pico-8 play session: no input (idle)

[t = 2 s] idle ~2s (no d-pad/buttons)
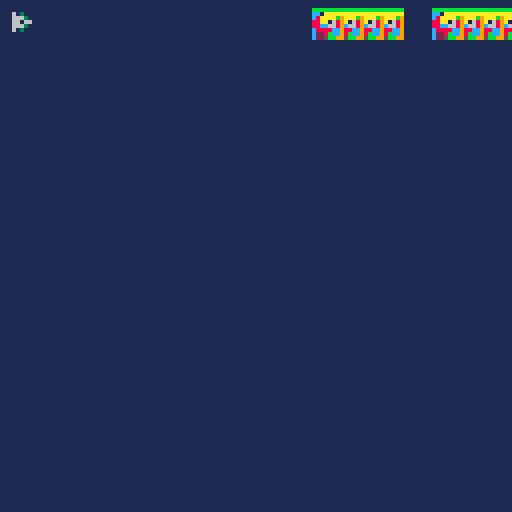
[t = 4 s] idle ~4s (no d-pad/buttons)
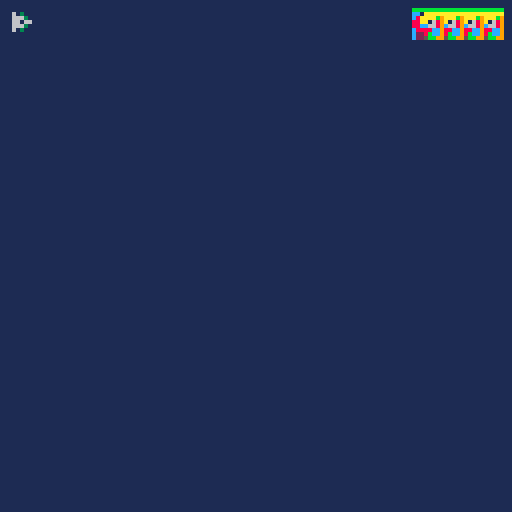
[t = 6 s] idle ~6s (no d-pad/buttons)
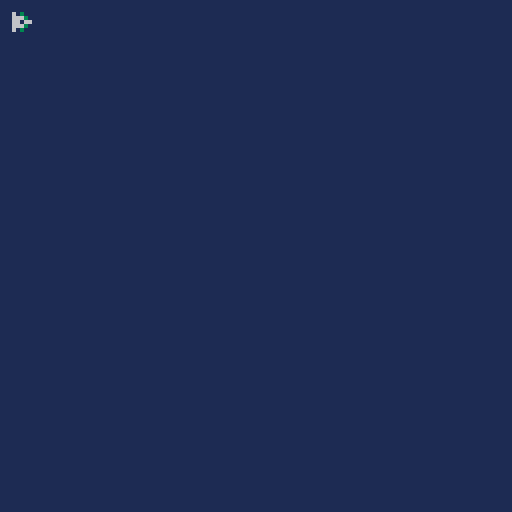

pico-8 cartridge
version 7
__lua__

time = 0

gamemode = 0
-- 0 runtitle
-- 1 resetgame
-- 2 rungame
-- 3 endgame

actors = {} --all actors in world
engineparticlecolors = {8,9,10,7,15}

-- range 0 - 5
backgroundactors = {}
backgroundstyleactors = {}
midrangeactors = {}
forgroundstyleactors = {}
foregroundactors = {}

function _init()

end


function _update()

  if gamemode == 0 then runtitle()
  elseif gamemode == 1 then resetgame()
  elseif gamemode == 2 then rungame()
  elseif gamemode == 3 then runend()
  end
end

function _draw()

  if gamemode == 0 then drawtitle()
  elseif gamemode == 1 then drawreset()
  elseif gamemode == 2 then drawgame()
  elseif gamemode == 3 then drawend()
  end

end

-- ====================================================
-- title
function runtitle()
  if btn(0) then gamemode = 1
  elseif btn(1) then gamemode = 1
  elseif btn(2) then gamemode = 1
  elseif btn(3) then gamemode = 1
  elseif btn(4) then gamemode = 1
  elseif btn(5) then gamemode = 1
  end
end

function drawtitle()
  gametitle = "grant's game"
  rectfill(0,0,128,128,0)
  print(gametitle,hcenter(gametitle),vcenter(gametitle),8)
  pressabutton = "press a button"
  print(pressabutton,hcenter(pressabutton),vcenter(pressabutton) + 10, 8)
end

-- ====================================================
-- reset game

function resetgame()
  time = 0
  player = make_actor(2,2,2,"player")
  player.sprite = 44

  gamemode = 2
end

function drawreset()

end


-- ====================================================
-- play game
function rungame()
  time += 1

  control_player()
  move_actors()
  check_offscreen()

end

function control_player()

  if btn(0) then player.x -= 3
    if player.x < 0 then player.x = 0 end
  elseif btn(1) then player.x += 3
    if player.x > 122 then player.x = 122 end
  end
  if btn(2) then player.y -= 3
    if player.y < 0 then player.y = 0 end
  elseif btn(3) then player.y += 3
    if player.y > 122 then player.y = 122 end
  end

  if btn(4) then
    lazer = make_actor(player.x + 1, player.y, 1, "lazer")
    lazer.sprite = 29
    lazer.dx = 5
  end

  if btn(5) then
    particle = make_actor(player.x + 3, player.y + 3, 1, "particle")
    particle.color = 9
    particle.dx = -2
  end


end

function move_actors()
  foreach(actors, move_nonplayeractors)
end

function move_nonplayeractors(actor)
  --if actor.type ~= "player" then
    actor.x += actor.dx
    actor.y += actor.dy
  --end
end

function check_offscreen()
  foreach(actors, delete_offscreenactor)
end

function delete_offscreenactor(actor)
  if (actor.x > 125) then
    delete_actor(actor)
  end
end

function delete_actor(actor)
  if actor.z == 0 then
    del(backgroundactors, actor)
  elseif actor.z == 1 then
    del(backgroundstyleactors, actor)
  elseif actor.z == 2 then
    del(midrangeactors, actor)
  elseif actor.z == 3 then
    del(foregroundstyleactors, actor)
  elseif actor.z == 4 then
    del(foregroundactors, actor)
  end
  del(actors, actor)
end


function drawgame()
  rectfill(0,0,128,128,1)

  -- zorder rendering - 5 levels - 0 -> 4
  foreach(backgroundactors,draw_actor)
  foreach(backgroundstyleactors,draw_actor)
  foreach(midrangeactors,draw_actor)
  foreach(foregroundstyleactors,draw_actor)
  foreach(foregroundactors,draw_actor)

  -- debug prints for actor counts & position
  --print("t "..flr(time / 30),0,120,7)
  --print("s "..time,64,120,7)
  --print("a "..count(actors),0,120,7)
  --print("x "..player.x,0,120,7)
  --print("y "..player.y,64,120,7)
end

function draw_actor(actor)
  if actor.sprite >= 0 then
    spr(actor.sprite, actor.x, actor.y)
  else
    pset(actor.x, actor.y, actor.color)
  end
end

-- ====================================================
-- end game
function runend()
end

function drawend()
end


-- ====================================================
-- utility fns


-- make an actor
-- and add to global collection
-- x,y means center of the actor
-- in map tiles (not pixels)
function make_actor(x, y, z, type)
 a={}
 a.timetolive = 32766
 a.timealive = 0
 a.x = x
 a.y = y
 a.z = z
 a.type = type
 a.dx = 0
 a.dy = 0
 a.sprite = -1
 a.color = -1
 a.frame = 0
 a.t = 0
 a.inertia = 0.6
 a.bounce  = 1

 -- half-width and half-height
 -- slightly less than 0.5 so
 -- that will fit through 1-wide
 -- holes.
 a.w = 0.4
 a.h = 0.4

 if z == 0 then
   add(backgroundactors, a)
 elseif z== 1 then
   add(backgroundstyleactors, a)
 elseif z== 2 then
   add(midrangeactors, a)
 elseif z== 3 then
   add(foregroundstyleactors, a)
 elseif z== 4 then
   add(foregroundactors, a)
 end

 add(actors,a)
 return a
end



function hcenter(s)
-- string length times the
-- pixels in a char's width
-- cut in half and rounded down
  return 64-flr((#s*4)/2)
end

function vcenter(s)
-- string char's height
-- cut in half and rounded down
return 64-flr(5/2)

end

-- for any given point on the
-- map, true if there is wall
-- there.

function solid(x, y)

 -- grab the cell value
 val=mget(x, y)

 -- check if flag 1 is set (the
 -- orange toggle button in the
 -- sprite editor)
 return fget(val, 1)

end

-- solid_area
-- check if a rectangle overlaps
-- with any walls

--(this version only works for
--actors less than one tile big)

function solid_area(x,y,w,h)

 return
  solid(x-w,y-h) or
  solid(x+w,y-h) or
  solid(x-w,y+h) or
  solid(x+w,y+h)
end
__gfx__
666666660000000000000000000000000000000000000000dddddddd66dddddd0000000066666666666666660000000000000000000000000000000000000000
666666660666660000000000000000000000000000000000dd88dddd66dddddd0000000066666666666666660000000000000000ccccc0000000000000000000
6a666a660066600000040000000000000000000000000000dd88dddd66dddddd0000000066666666666666660000000000000000ccccc0000000000000000000
666666660360630004989400000808000000000000000000dddddddd66dddddd0000000066666666666666660000000000000000ccccd0000000000000000000
6a666a66003630004c999c40000444000000000000000000dddddddd66dddddd0000000066666666666666660000000000000000ccccd0000000000000000000
6aaaaa66000600004c909c40008c4c800000000000000000dd88dddd66dddddd0000000066666666666666660000000000000000ccccc0000000000000000000
666666660000000004444400088080880000000000000000dd88dddd66dddddd0000000066666666666666660000000000000000ccccc0000000000000000000
666666660000000000000000080888080000000000000000dddddddd66dddddd0000000066666666666666660000000000000000000000000000000000000000
000000000000000000000000000000000000000000000000dddddd6666dddddd0000000066666666666666660000000000000000bbbbbbbb5555555500000000
000000000000000000000000000000000000000000000000dd88dd66666ddddd0000000066666666666666660000000000000000cc0aaaaa5555555500000000
000000000000000000000000000000000000000000000000dd88d66666666ddd0000000066666666666666660000000000066000c8aaaab9aaaaaaa000000000
000000000000000000000000000000000000000000000000dddd688888866ddd000000006666666666666666000000000006440088aa0689aaaaaaa000000000
000000000000000000000000000000000000000000000000dddd6888888666dd000000006666666666666666000000000066446088cc6689aaa88aa000000000
000000000000000000000000000000000000000000000000ddd666d8866d66dd0000000066666666666666660000000006446660c8888cc9aaa88aa000000000
000000000000000000000000000000000000000000000000ddd66d66666d666d0000000066666666666666660000000006444400c228bcc9aaaaaaa500000000
000000000000000000000000000000000000000000000000dd66dd66666dd66d0000000066666666666666660000000006664400c225bb995555555500000000
00000000000000000000000000000000000000000000000000000000000000000000000000666600000000000000000000000000000000000000000000000000
00000000000000000000000000000000000000000000000000000000000000000000000000611600000000000000000006030000000000000000000000000000
00000000555510000000000000000000000000000000000000000000000000000000000000611600000000000000000006663000000000000000000000000000
00000000001190000000000000000000008808800000000000000000000000000000000066666666000000000000000006606600000000000000000000000000
0000000005999000000000000000000000888880000000000000000000000000000000006aa66aa6000000000000000006663000000000000000000000000000
00000000009990000000000000000000008888800000000000000000000000000000000066a11a66000000000000000006030000000000000000000000000000
00000000555590000000000000000000000888000000000000000000000000000000000066a11a66000000000000000000000000000000000000000000000000
00000000000000000000000000000000000080000000000000000000000000000000000006666660000000000000000000000000000000000000000000000000
00000000000000000000000000000000000000000000000000000000000000000000000000000000000000000000000000000000000000000000000000000000
00000000000000000000000000000000000000000000000000000000000000000000000000000000000000000000000000000000000000000000000000000000
00000000000000000000000000000000000000000000000000000000000000000000000000000000000000000000000000000000000000000000000000000000
00000000000000000000000000000000000000000000000000000000000000000000000000000000000000000000000000000000000000000000000000000000
00000000000000000000000000000000000000000000000000000000000000000000000000000000000000000000000000000000000000000000000000000000
00000000000000000000000000000000000000000000000000000000000000000000000000000000000000000000000000000000000000000000000000000000
00000000000000000000000000000000000000000000000000000000000000000000000000000000000000000000000000000000000000000000000000000000
00000000000000000000000000000000000000000000000000000000000000000000000000000000000000000000000000000000000000000000000000000000
00000000000000000000000000000000000000000000000000000000000000000000000000000000000000000000000000000000000000000000000000000000
00000000000000000000000000000000000000000000000000000000000000000000000000000000000000000000000000000000000000000000000000000000
00000000000000000000000000000000000000000000000000000000000000000000000000000000000000000000000000000000000000000000000000000000
00000000000000000000000000000000000000000000000000000000000000000000000000000000000000000000000000000000000000000000000000000000
00000000000000000000000000000000000000000000000000000000000000000000000000000000000000000000000000000000000000000000000000000000
00000000000000000000000000000000000000000000000000000000000000000000000000000000000000000000000000000000000000000000000000000000
00000000000000000000000000000000000000000000000000000000000000000000000000000000000000000000000000000000000000000000000000000000
00000000000000000000000000000000000000000000000000000000000000000000000000000000000000000000000000000000000000000000000000000000
00000000000000000000000000000000000000000000000000000000000000000000000000000000000000000000000000000000000000000000000000000000
00000000000000000000000000000000000000000000000000000000000000000000000000000000000000000000000000000000000000000000000000000000
00000000000000000000000000000000000000000000000000000000000000000000000000000000000000000000000000000000000000000000000000000000
00000000000000000000000000000000000000000000000000000000000000000000000000000000000000000000000000000000000000000000000000000000
00000000000000000000000000000000000000000000000000000000000000000000000000000000000000000000000000000000000000000000000000000000
00000000000000000000000000000000000000000000000000000000000000000000000000000000000000000000000000000000000000000000000000000000
00000000000000000000000000000000000000000000000000000000000000000000000000000000000000000000000000000000000000000000000000000000
00000000000000000000000000000000000000000000000000000000000000000000000000000000000000000000000000000000000000000000000000000000
00000000000000000000000000000000000000000000000000000000000000000000000000000000000000000000000000000000000000000000000000000000
00000000000000000000000000000000000000000000000000000000000000000000000000000000000000000000000000000000000000000000000000000000
00000000000000000000000000000000000000000000000000000000000000000000000000000000000000000000000000000000000000000000000000000000
00000000000000000000000000000000000000000000000000000000000000000000000000000000000000000000000000000000000000000000000000000000
00000000000000000000000000000000000000000000000000000000000000000000000000000000000000000000000000000000000000000000000000000000
00000000000000000000000000000000000000000000000000000000000000000000000000000000000000000000000000000000000000000000000000000000
00000000000000000000000000000000000000000000000000000000000000000000000000000000000000000000000000000000000000000000000000000000
00000000000000000000000000000000000000000000000000000000000000000000000000000000000000000000000000000000000000000000000000000000
00000000000000000000000000000000000000000000000000000000000000000000000000000000000000000000000000000000000000000000000000000000
00000000000000000000000000000000000000000000000000000000000000000000000000000000000000000000000000000000000000000000000000000000
00000000000000000000000000000000000000000000000000000000000000000000000000000000000000000000000000000000000000000000000000000000
00000000000000000000000000000000000000000000000000000000000000000000000000000000000000000000000000000000000000000000000000000000
00000000000000000000000000000000000000000000000000000000000000000000000000000000000000000000000000000000000000000000000000000000
00000000000000000000000000000000000000000000000000000000000000000000000000000000000000000000000000000000000000000000000000000000
00000000000000000000000000000000000000000000000000000000000000000000000000000000000000000000000000000000000000000000000000000000
00000000000000000000000000000000000000000000000000000000000000000000000000000000000000000000000000000000000000000000000000000000
00000000000000000000000000000000000000000000000000000000000000000000000000000000000000000000000000000000000000000000000000000000
00000000000000000000000000000000000000000000000000000000000000000000000000000000000000000000000000000000000000000000000000000000
00000000000000000000000000000000000000000000000000000000000000000000000000000000000000000000000000000000000000000000000000000000
00000000000000000000000000000000000000000000000000000000000000000000000000000000000000000000000000000000000000000000000000000000
00000000000000000000000000000000000000000000000000000000000000000000000000000000000000000000000000000000000000000000000000000000
00000000000000000000000000000000000000000000000000000000000000000000000000000000000000000000000000000000000000000000000000000000
00000000000000000000000000000000000000000000000000000000000000000000000000000000000000000000000000000000000000000000000000000000
00000000000000000000000000000000000000000000000000000000000000000000000000000000000000000000000000000000000000000000000000000000
00000000000000000000000000000000000000000000000000000000000000000000000000000000000000000000000000000000000000000000000000000000
00000000000000000000000000000000000000000000000000000000000000000000000000000000000000000000000000000000000000000000000000000000
00000000000000000000000000000000000000000000000000000000000000000000000000000000000000000000000000000000000000000000000000000000
00000000000000000000000000000000000000000000000000000000000000000000000000000000000000000000000000000000000000000000000000000000
00000000000000000000000000000000000000000000000000000000000000000000000000000000000000000000000000000000000000000000000000000000
00000000000000000000000000000000000000000000000000000000000000000000000000000000000000000000000000000000000000000000000000000000
00000000000000000000000000000000000000000000000000000000000000000000000000000000000000000000000000000000000000000000000000000000
00000000000000000000000000000000000000000000000000000000000000000000000000000000000000000000000000000000000000000000000000000000
00000000000000000000000000000000000000000000000000000000000000000000000000000000000000000000000000000000000000000000000000000000
00000000000000000000000000000000000000000000000000000000000000000000000000000000000000000000000000000000000000000000000000000000
00000000000000000000000000000000000000000000000000000000000000000000000000000000000000000000000000000000000000000000000000000000
00000000000000000000000000000000000000000000000000000000000000000000000000000000000000000000000000000000000000000000000000000000
00000000000000000000000000000000000000000000000000000000000000000000000000000000000000000000000000000000000000000000000000000000
00000000000000000000000000000000000000000000000000000000000000000000000000000000000000000000000000000000000000000000000000000000
00000000000000000000000000000000000000000000000000000000000000000000000000000000000000000000000000000000000000000000000000000000
00000000000000000000000000000000000000000000000000000000000000000000000000000000000000000000000000000000000000000000000000000000
00000000000000000000000000000000000000000000000000000000000000000000000000000000000000000000000000000000000000000000000000000000
00000000000000000000000000000000000000000000000000000000000000000000000000000000000000000000000000000000000000000000000000000000
00000000000000000000000000000000000000000000000000000000000000000000000000000000000000000000000000000000000000000000000000000000
00000000000000000000000000000000000000000000000000000000000000000000000000000000000000000000000000000000000000000000000000000000
00000000000000000000000000000000000000000000000000000000000000000000000000000000000000000000000000000000000000000000000000000000
00000000000000000000000000000000000000000000000000000000000000000000000000000000000000000000000000000000000000000000000000000000
00000000000000000000000000000000000000000000000000000000000000000000000000000000000000000000000000000000000000000000000000000000
00000000000000000000000000000000000000000000000000000000000000000000000000000000000000000000000000000000000000000000000000000000
00000000000000000000000000000000000000000000000000000000000000000000000000000000000000000000000000000000000000000000000000000000
00000000000000000000000000000000000000000000000000000000000000000000000000000000000000000000000000000000000000000000000000000000
00000000000000000000000000000000000000000000000000000000000000000000000000000000000000000000000000000000000000000000000000000000
00000000000000000000000000000000000000000000000000000000000000000000000000000000000000000000000000000000000000000000000000000000
00000000000000000000000000000000000000000000000000000000000000000000000000000000000000000000000000000000000000000000000000000000
00000000000000000000000000000000000000000000000000000000000000000000000000000000000000000000000000000000000000000000000000000000
00000000000000000000000000000000000000000000000000000000000000000000000000000000000000000000000000000000000000000000000000000000
00000000000000000000000000000000000000000000000000000000000000000000000000000000000000000000000000000000000000000000000000000000
00000000000000000000000000000000000000000000000000000000000000000000000000000000000000000000000000000000000000000000000000000000
00000000000000000000000000000000000000000000000000000000000000000000000000000000000000000000000000000000000000000000000000000000
00000000000000000000000000000000000000000000000000000000000000000000000000000000000000000000000000000000000000000000000000000000
00000000000000000000000000000000000000000000000000000000000000000000000000000000000000000000000000000000000000000000000000000000
00000000000000000000000000000000000000000000000000000000000000000000000000000000000000000000000000000000000000000000000000000000
00000000000000000000000000000000000000000000000000000000000000000000000000000000000000000000000000000000000000000000000000000000
00000000000000000000000000000000000000000000000000000000000000000000000000000000000000000000000000000000000000000000000000000000
00000000000000000000000000000000000000000000000000000000000000000000000000000000000000000000000000000000000000000000000000000000
00000000000000000000000000000000000000000000000000000000000000000000000000000000000000000000000000000000000000000000000000000000
00000000000000000000000000000000000000000000000000000000000000000000000000000000000000000000000000000000000000000000000000000000
00000000000000000000000000000000000000000000000000000000000000000000000000000000000000000000000000000000000000000000000000000000
00000000000000000000000000000000000000000000000000000000000000000000000000000000000000000000000000000000000000000000000000000000
00000000000000000000000000000000000000000000000000000000000000000000000000000000000000000000000000000000000000000000000000000000
00000000000000000000000000000000000000000000000000000000000000000000000000000000000000000000000000000000000000000000000000000000
00000000000000000000000000000000000000000000000000000000000000000000000000000000000000000000000000000000000000000000000000000000
00000000000000000000000000000000000000000000000000000000000000000000000000000000000000000000000000000000000000000000000000000000
00000000000000000000000000000000000000000000000000000000000000000000000000000000000000000000000000000000000000000000000000000000
00000000000000000000000000000000000000000000000000000000000000000000000000000000000000000000000000000000000000000000000000000000
00000000000000000000000000000000000000000000000000000000000000000000000000000000000000000000000000000000000000000000000000000000
00000000000000000000000000000000000000000000000000000000000000000000000000000000000000000000000000000000000000000000000000000000
00000000000000000000000000000000000000000000000000000000000000000000000000000000000000000000000000000000000000000000000000000000
00000000000000000000000000000000000000000000000000000000000000000000000000000000000000000000000000000000000000000000000000000000
00000000000000000000000000000000000000000000000000000000000000000000000000000000000000000000000000000000000000000000000000000000
00000000000000000000000000000000000000000000000000000000000000000000000000000000000000000000000000000000000000000000000000000000
__gff__
0000000000000000000000000000000000000000000000000000000000000000000000000000000000000000000000000000000000000000000000000000000000000000000000000000000000000000000000000000000000000000000000000000000000000000000000000000000000000000000000000000000000000000
0000000000000000000000000000000000000000000000000000000000000000000000000000000000000000000000000000000000000000000000000000000000000000000000000000000000000000000000000000000000000000000000000000000000000000000000000000000000000000000000000000000000000000
__map__
0000000000000000000000000000000000000000000000000000000000000000000000000000000000000000000000000000000000000000000000000000000000000000000000000000000000000000000000000000000000000000000000000000000000000000000000000000000000000000000000000000000000000000
00000000000024002424240000000000000000000300000000000000030000000000001c0000000000000300000000000000000000000000000000000000000000000000000000000000000000000000000000000000000000000000000000000000000000000000000000000000000000000000000000000000000000000000
0000000000000000000000001c00000000000021030000000000000000000300001c1c000000000000030000000000000000000000000000000000000000000000000000000000000000000000000000000000000000000000000000000000000000000000000000000000000000000000000000000000000000000000000000
0000000000000000000000000000000000000000030000000000000000030000000000000000000000000000030000000000000000000000000000000000000000000000000000000000000000000000000000000000000000000000000000000000000000000000000000000000000000000000000000000000000000000000
010000000000000000000000000000000000000003000000000000000000030000000000001c000000000303000000000000000000000000000000000000000000000000000000000000000000000000000000000000000000000000000000000000000000000000000000000000000000000000000000000000000000000000
0000000000000000000000000000000000000021020000000000000000030000000000000000000000000000000000000000000000000000000000000000000000000000000000000000000000000000000000000000000000000000000000000000000000000000000000000000000000000000000000000000000000000000
0000000000002c000000000000000000000000000200000000001c0000000000000000000300000000000000000000000000000000000000000000000000000000000000000000000000000000000000000000000000000000000000000000000000000000000000000000000000000000000000000000000000000000000000
00000000001c0000000000000029000000000000020000000000000000000000000000000000000000000000000000000000000000000000000000000000000000000000000000000000000000000000000000000000000000000000000000000000000000000000000000000000000000000000000000000000000000000000
0000000000000000000000000000000000002c000200000000000000000000001c0000000003030000000000000000000000000000000000000000000000000000000000000000000000000000000000000000000000000000000000000000000000000000000000000000000000000000000000000000000000000000000000
0000000000000000000000000000000000000021030000000000000000030003030303030303030000030300000000000000000000000000000000000000000000000000000000000000000000000000000000000000000000000000000000000000000000000000000000000000000000000000000000000000000000000000
000000000000000000001c000000000000000000030000000000001c00000000000000000300030303030000000000000000000000000000000000000000000000000000000000000000000000000000000000000000000000000000000000000000000000000000000000000000000000000000000000000000000000000000
0000000000000000000000000000000000000000030000000000000000000000000000000000030000000000000000000000000000000000000000000000000000000000000000000000000000000000000000000000000000000000000000000000000000000000000000000000000000000000000000000000000000000000
0000000000000000000000000000000000000021030000000000000000000000000000000000000300000000000000000000000000000000000000000000000000000000000000000000000000000000000000000000000000000000000000000000000000000000000000000000000000000000000000000000000000000000
0000000000000000000000000000000000000000000000000000000000000000000000000000000000000000000000000000000000000000000000000000000000000000000000000000000000000000000000000000000000000000000000000000000000000000000000000000000000000000000000000000000000000000
0000000000000000000000000000000000000000000000000000000000000000000000000000000000000000000000000000000000000000000000000000000000000000000000000000000000000000000000000000000000000000000000000000000000000000000000000000000000000000000000000000000000000000
0000000000000000000000000000000000000000000000000000000000000000000000000000000000000000000000000000000000000000000000000000000000000000000000000000000000000000000000000000000000000000000000000000000000000000000000000000000000000000000000000000000000000000
0000000000000000000000000000000000000000000000000000000000000000000000000000000000000000000000000000000000000000000000000000000000000000000000000000000000000000000000000000000000000000000000000000000000000000000000000000000000000000000000000000000000000000
0000000000000000000000000000000000000000000000000000000000000000000000000000000000000000000000000000000000000000000000000000000000000000000000000000000000000000000000000000000000000000000000000000000000000000000000000000000000000000000000000000000000000000
0000000000000000000000000000000000000000000000000000000000000000000000000000000000000000000000000000000000000000000000000000000000000000000000000000000000000000000000000000000000000000000000000000000000000000000000000000000000000000000000000000000000000000
0000000000000000000000000000000000000000000000000000000000000000000000000000000000000000000000000000000000000000000000000000000000000000000000000000000000000000000000000000000000000000000000000000000000000000000000000000000000000000000000000000000000000000
0000000000000000000000000000000000000000000000000000000000000000000000000000000000000000000000000000000000000000000000000000000000000000000000000000000000000000000000000000000000000000000000000000000000000000000000000000000000000000000000000000000000000000
0000000000000000000000000000000000000000000000000000000000000000000000000000000000000000000000000000000000000000000000000000000000000000000000000000000000000000000000000000000000000000000000000000000000000000000000000000000000000000000000000000000000000000
0000000000000000000000000000000000000000000000000000000000000000000000000000000000000000000000000000000000000000000000000000000000000000000000000000000000000000000000000000000000000000000000000000000000000000000000000000000000000000000000000000000000000000
0000000000000000000000000000000000000000000000000000000000000000000000000000000000000000000000000000000000000000000000000000000000000000000000000000000000000000000000000000000000000000000000000000000000000000000000000000000000000000000000000000000000000000
0000000000000000000000000000000000000000000000000000000000000000000000000000000000000000000000000000000000000000000000000000000000000000000000000000000000000000000000000000000000000000000000000000000000000000000000000000000000000000000000000000000000000000
0000000000000000000000000000000000000000000000000000000000000000000000000000000000000000000000000000000000000000000000000000000000000000000000000000000000000000000000000000000000000000000000000000000000000000000000000000000000000000000000000000000000000000
0000000000000000000000000000000000000000000000000000000000000000000000000000000000000000000000000000000000000000000000000000000000000000000000000000000000000000000000000000000000000000000000000000000000000000000000000000000000000000000000000000000000000000
0000000000000000000000000000000000000000000000000000000000000000000000000000000000000000000000000000000000000000000000000000000000000000000000000000000000000000000000000000000000000000000000000000000000000000000000000000000000000000000000000000000000000000
0000000000000000000000000000000000000000000000000000000000000000000000000000000000000000000000000000000000000000000000000000000000000000000000000000000000000000000000000000000000000000000000000000000000000000000000000000000000000000000000000000000000000000
0000000000000000000000000000000000000000000000000000000000000000000000000000000000000000000000000000000000000000000000000000000000000000000000000000000000000000000000000000000000000000000000000000000000000000000000000000000000000000000000000000000000000000
0000000000000000000000000000000000000000000000000000000000000000000000000000000000000000000000000000000000000000000000000000000000000000000000000000000000000000000000000000000000000000000000000000000000000000000000000000000000000000000000000000000000000000
0000000000000000000000000000000000000000000000000000000000000000000000000000000000000000000000000000000000000000000000000000000000000000000000000000000000000000000000000000000000000000000000000000000000000000000000000000000000000000000000000000000000000000
